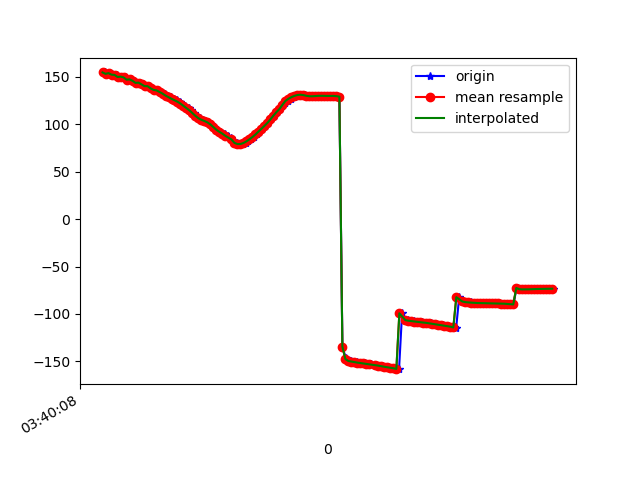

Data behind this chart, as committed beside it:
1618803608436, 1499292262105716, 154.74475, 59.4544, 18.135841
1618803608450, 1499292281336486, 153.2, 60.4, 19.45
1618803608461, 1499292300567256, 154, 60.62, 19.36
1618803608480, 1499292319798026, 152.6, 60.65, 20.55
1618803608497, 1499292339028796, 152.1, 61.73, 21.18
1618803608518, 1499292358259566, 152.1, 61.48, 21.25
1618803608535, 1499292377490336, 150, 62.02, 22.86
1618803608555, 1499292396721106, 150.3, 62.69, 22.66
1618803608573, 1499292415951876, 149.6, 62.43, 22.98
1618803608594, 1499292435182646, 147.1, 63.51, 25.1
1618803608609, 1499292454413416, 147.4, 63.77, 25.12
1618803608630, 1499292473644186, 145.9, 63.61, 26.23
1618803608649, 1499292492874956, 143.7, 64.59, 28.13
1618803608668, 1499292512105726, 144, 64.48, 28.18
1618803608687, 1499292531336496, 142.2, 64.19, 29.77
1618803608706, 1499292550567266, 140.3, 64.95, 31.44
1618803608725, 1499292569798036, 140.3, 64.64, 31.44
1618803608749, 1499292589028806, 138, 64.46, 33.27
1618803608765, 1499292608259576, 136.3, 65.13, 35.19
1618803608784, 1499292627490346, 135.8, 65.26, 35.85
1618803608801, 1499292646721116, 134.1, 65.33, 37.44
1618803608821, 1499292665951886, 133, 65.23, 38.39
1618803608839, 1499292685182656, 131.8, 65.08, 39.38
1618803608858, 1499292704413426, 130.3, 64.83, 40.59
1618803608878, 1499292723644196, 128.6, 64.51, 41.88
1618803608897, 1499292742874966, 126.9, 64.11, 43.05
1618803608916, 1499292762105736, 125.4, 63.68, 44.16
1618803608935, 1499292781336506, 123.8, 63.15, 45.29
1618803608953, 1499292800567276, 121.9, 62.5, 46.69
1618803608973, 1499292819798046, 119.5, 61.87, 48.42
1618803608994, 1499292839028816, 117.2, 61.26, 50.2
1618803609011, 1499292858259586, 114.7, 60.57, 52.14
1618803609030, 1499292877490356, 111.8, 59.69, 54.34
1618803609052, 1499292896721126, 108.9, 58.53, 56.6
1618803609067, 1499292915951896, 106.4, 57.08, 58.38
1618803609091, 1499292935182666, 104.7, 55.31, 59.25
1618803609106, 1499292954413436, 103.5, 53.25, 59.68
1618803609126, 1499292973644206, 102, 51.03, 60.22
1618803609146, 1499292992874976, 99.84, 48.95, 61.28
1618803609164, 1499293012105746, 96.99, 47.01, 62.65
1618803609183, 1499293031336516, 94.16, 44.92, 63.52
1618803609206, 1499293050567286, 92.04, 42.57, 63.38
1618803609220, 1499293069798056, 90.68, 40.07, 62.62
1618803609239, 1499293089028826, 89.48, 37.73, 61.85
1618803609258, 1499293108259596, 87.8, 35.91, 61.49
1618803609280, 1499293127490366, 85.4, 34.77, 61.53
1618803609295, 1499293146721136, 82.68, 34.2, 61.64
1618803609317, 1499293165951906, 80.41, 33.91, 61.53
1618803609334, 1499293185182676, 79.2, 33.63, 60.9
1618803609354, 1499293204413446, 79.25, 33.32, 59.71
1618803609375, 1499293223644216, 80.31, 33.19, 58.19
1618803609392, 1499293242874986, 82.06, 33.37, 56.55
1618803609411, 1499293262105756, 84.21, 33.89, 54.92
1618803609432, 1499293281336526, 86.62, 34.71, 53.27
1618803609450, 1499293300567296, 89.31, 35.76, 51.56
1618803609467, 1499293319798066, 92.31, 36.96, 49.85
1618803609487, 1499293339028836, 95.39, 38.32, 48.3
1618803609507, 1499293358259606, 98.39, 39.9, 46.9
1618803609524, 1499293377490376, 101.6, 41.43, 45.36
1618803609543, 1499293396721146, 105.2, 42.59, 43.48
1618803609563, 1499293415951916, 109.2, 43.5, 41.49
... 97 more rows
